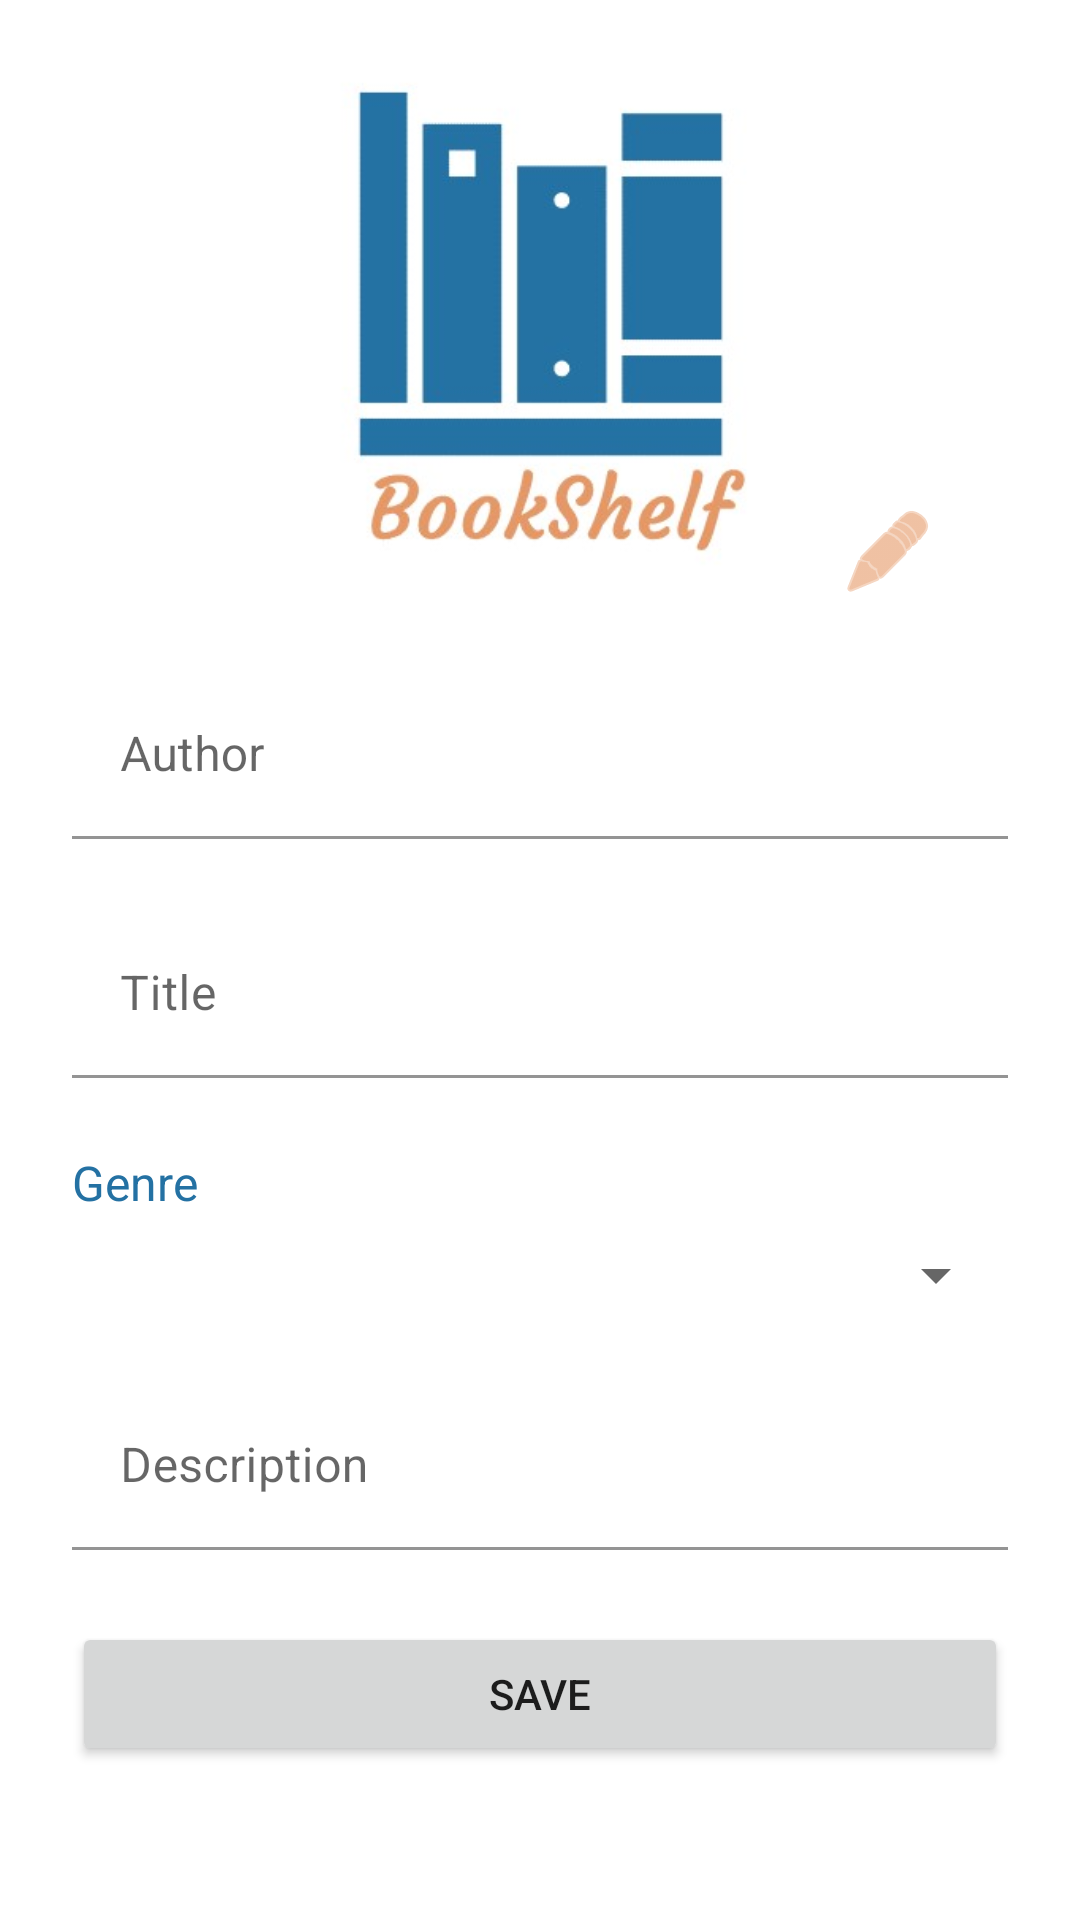

Reconstruct the res/layout file that produces this screen, plus the resources it refers to.
<!-- AndroidManifest.xml: application theme Theme.BookShelf -->
<!-- res/layout/add_screen.xml -->
<?xml version="1.0" encoding="utf-8"?>
<ScrollView xmlns:android="http://schemas.android.com/apk/res/android"
    xmlns:app="http://schemas.android.com/apk/res-auto"
    xmlns:tools="http://schemas.android.com/tools"
    android:layout_width="match_parent"
    android:layout_height="match_parent">

    <androidx.constraintlayout.widget.ConstraintLayout
        android:layout_width="match_parent"
        android:layout_height="wrap_content">

        <ImageView
            android:id="@+id/imageView"
            android:layout_width="200dp"
            android:layout_height="200dp"
            app:layout_constraintBottom_toTopOf="@+id/textInputLayoutAuthor"
            app:layout_constraintEnd_toEndOf="parent"
            app:layout_constraintStart_toStartOf="parent"
            app:layout_constraintTop_toTopOf="parent"
            app:srcCompat="@drawable/logo"
            tools:ignore="ContentDescription"
            tools:srcCompat="@drawable/logo" />

        <com.google.android.material.textfield.TextInputLayout
            android:id="@+id/textInputLayoutAuthor"
            android:layout_width="match_parent"
            android:layout_height="wrap_content"
            android:layout_marginHorizontal="@dimen/global_margin24"
            android:layout_marginTop="@dimen/global_margin24"
            app:layout_constraintBottom_toTopOf="@id/textInputLayoutTitle"
            app:layout_constraintEnd_toEndOf="parent"
            app:layout_constraintStart_toStartOf="parent"
            app:layout_constraintTop_toBottomOf="@+id/imageView">

            <com.google.android.material.textfield.TextInputEditText
                android:id="@+id/textInputEditTextAuthor"
                android:layout_width="match_parent"
                android:layout_height="wrap_content"
                android:background="@android:color/transparent"
                android:hint="@string/author" />
        </com.google.android.material.textfield.TextInputLayout>

        <com.google.android.material.textfield.TextInputLayout
            android:id="@+id/textInputLayoutTitle"
            android:layout_width="match_parent"
            android:layout_height="wrap_content"
            android:layout_marginHorizontal="@dimen/global_margin24"
            android:layout_marginTop="@dimen/global_margin24"
            app:layout_constraintBottom_toTopOf="@id/textViewGenre"
            app:layout_constraintEnd_toEndOf="parent"
            app:layout_constraintStart_toStartOf="parent"
            app:layout_constraintTop_toBottomOf="@+id/textInputLayoutAuthor">

            <com.google.android.material.textfield.TextInputEditText
                android:id="@+id/textInputEditTextTitle"
                android:layout_width="match_parent"
                android:layout_height="wrap_content"
                android:background="@android:color/transparent"
                android:hint="@string/title" />
        </com.google.android.material.textfield.TextInputLayout>

        <TextView
            android:id="@+id/textViewGenre"
            android:layout_width="0dp"
            android:layout_height="wrap_content"
            android:layout_marginStart="@dimen/global_margin24"
            android:layout_marginTop="@dimen/global_margin24"
            android:layout_marginEnd="@dimen/global_margin24"
            android:text="@string/genre"
            android:textColor="@color/colorPrimary"
            android:textSize="16sp"
            app:layout_constraintBottom_toTopOf="@+id/spinner"
            app:layout_constraintEnd_toEndOf="parent"
            app:layout_constraintStart_toStartOf="parent"
            app:layout_constraintTop_toBottomOf="@+id/textInputLayoutTitle" />

        <Spinner
            android:id="@+id/spinner"
            android:layout_width="0dp"
            android:layout_height="wrap_content"
            android:layout_marginStart="@dimen/global_margin24"
            android:layout_marginTop="@dimen/buttonBetween8"
            android:layout_marginEnd="@dimen/global_margin24"
            app:layout_constraintBottom_toTopOf="@+id/textInputLayoutDescription"
            app:layout_constraintEnd_toEndOf="parent"
            app:layout_constraintStart_toStartOf="parent"
            app:layout_constraintTop_toBottomOf="@+id/textViewGenre" />

        <com.google.android.material.textfield.TextInputLayout
            android:id="@+id/textInputLayoutDescription"
            android:layout_width="match_parent"
            android:layout_height="wrap_content"
            android:layout_marginHorizontal="@dimen/global_margin24"
            android:layout_marginTop="@dimen/global_margin24"
            app:layout_constraintBottom_toTopOf="@id/buttonSave"
            app:layout_constraintEnd_toEndOf="parent"
            app:layout_constraintStart_toStartOf="parent"
            app:layout_constraintTop_toBottomOf="@+id/spinner">

            <com.google.android.material.textfield.TextInputEditText
                android:id="@+id/textInputEditTextDescription"
                android:layout_width="match_parent"
                android:layout_height="wrap_content"
                android:background="@android:color/transparent"
                android:hint="@string/description" />
        </com.google.android.material.textfield.TextInputLayout>

        <Button
            android:id="@+id/buttonSave"
            android:layout_width="0dp"
            android:layout_height="wrap_content"
            android:layout_marginStart="@dimen/global_margin24"
            android:layout_marginTop="@dimen/global_margin24"
            android:layout_marginEnd="@dimen/global_margin24"
            android:layout_marginBottom="@dimen/margin32"
            android:text="@string/save"
            app:layout_constraintBottom_toBottomOf="parent"
            app:layout_constraintEnd_toEndOf="parent"
            app:layout_constraintStart_toStartOf="parent"
            app:layout_constraintTop_toBottomOf="@+id/textInputLayoutDescription" />

        <ImageButton
            android:id="@+id/imageButton"
            android:layout_width="wrap_content"
            android:layout_height="wrap_content"
            android:background="@android:color/transparent"
            app:layout_constraintBottom_toBottomOf="@+id/imageView"
            app:layout_constraintStart_toEndOf="@+id/imageView"
            app:srcCompat="@android:drawable/ic_menu_edit"
            app:tint="@color/colorSecondaryVariant"
            tools:ignore="ContentDescription" />


    </androidx.constraintlayout.widget.ConstraintLayout>

    </ScrollView>
<!-- resources referenced by this layout -->
<resources>
  <color name="colorPrimary">#2471A3</color>
  <color name="colorSecondaryVariant">#E59866</color>
  <dimen name="buttonBetween8">8dp</dimen>
  <dimen name="global_margin24">24dp</dimen>
  <dimen name="margin32">32dp</dimen>
  <!-- drawable logo: png bitmap (drawable, 301013 bytes) -->
  <string name="author">Author</string>
  <string name="description">Description</string>
  <string name="genre">Genre</string>
  <string name="save">Save</string>
  <string name="title">Title</string>
  <style name="Theme.BookShelf" parent="Theme.MaterialComponents.DayNight.DarkActionBar">
          
          <item name="colorPrimary">@color/purple_500</item>
          <item name="colorPrimaryVariant">@color/purple_700</item>
          <item name="colorOnPrimary">@color/white</item>
          
          <item name="colorSecondary">@color/teal_200</item>
          <item name="colorSecondaryVariant">@color/teal_700</item>
          <item name="colorOnSecondary">@color/black</item>
          
          <item name="android:statusBarColor" tools:targetApi="l">?attr/colorPrimaryVariant</item>
          
      </style>
  <color name="white">#FFFFFFFF</color>
  <color name="black">#FF000000</color>
  <!-- not gathered from this repository: default colours our renderer supplied (Android Studio template values) -->
  <color name="purple_500">#FF6200EE</color>
  <color name="purple_700">#FF3700B3</color>
  <color name="teal_200">#FF03DAC5</color>
  <color name="teal_700">#FF018786</color>
</resources>
